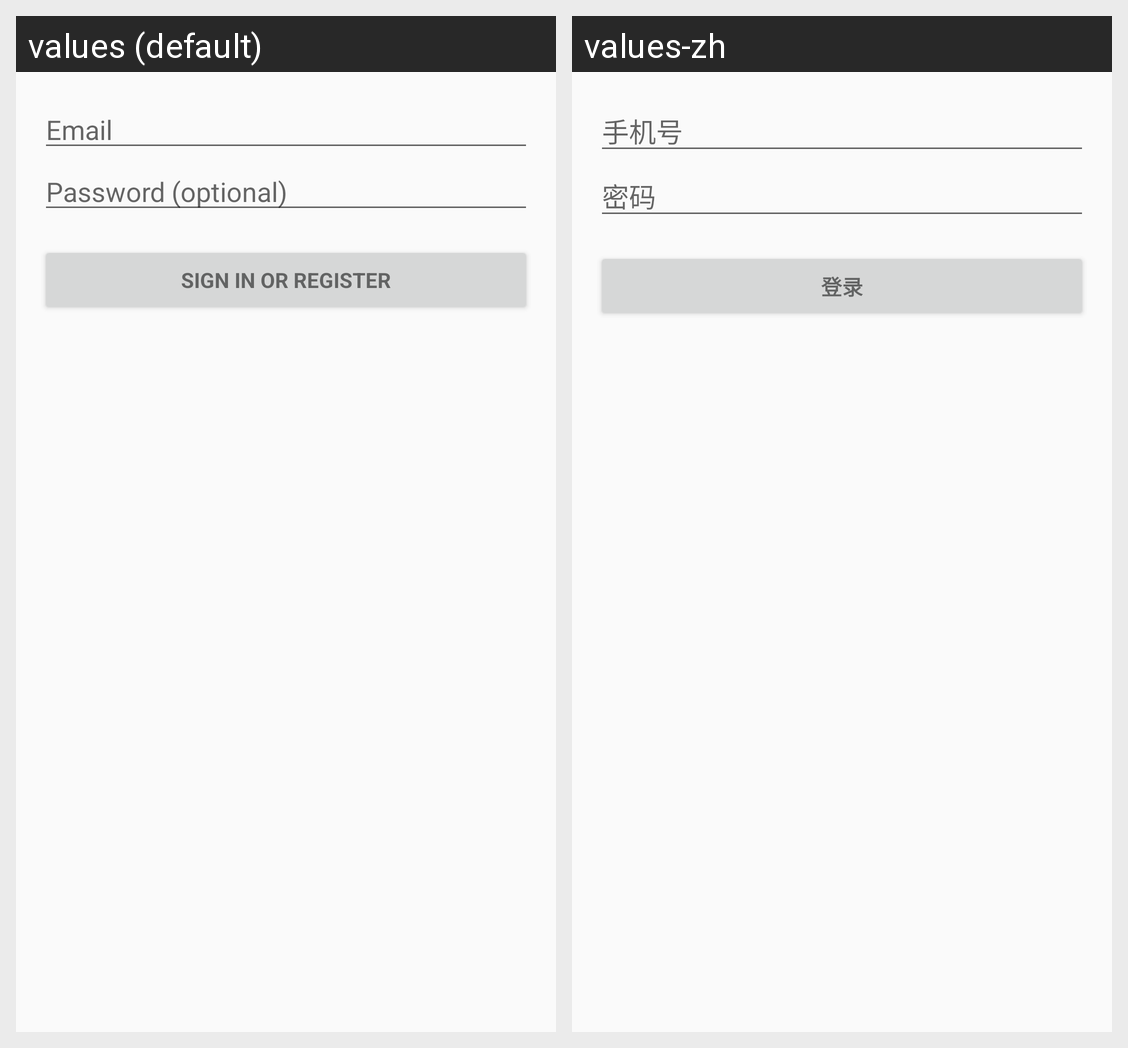

For this localized Android screen grid, give each drawn string resource with its value in every locale shown.
Android screen res/layout/activity_register.xml rendered under 2 locales, left to right: values (default), values-zh. Device: Nexus 5 (rendered at 1080×1920; each locale shown at half size, 540×960, under a caption strip naming it); theme AppTheme.
Strings drawn on this screen, with the default value and each locale's value (text and hints the layout hard-codes, and strings that could not be matched under every locale, appear in the picture but are not listed):

prompt_email
  values: Email
  values-zh: 手机号

prompt_password
  values: Password (optional)
  values-zh: 密码

action_sign_in
  values: Sign in or register
  values-zh: 登录
